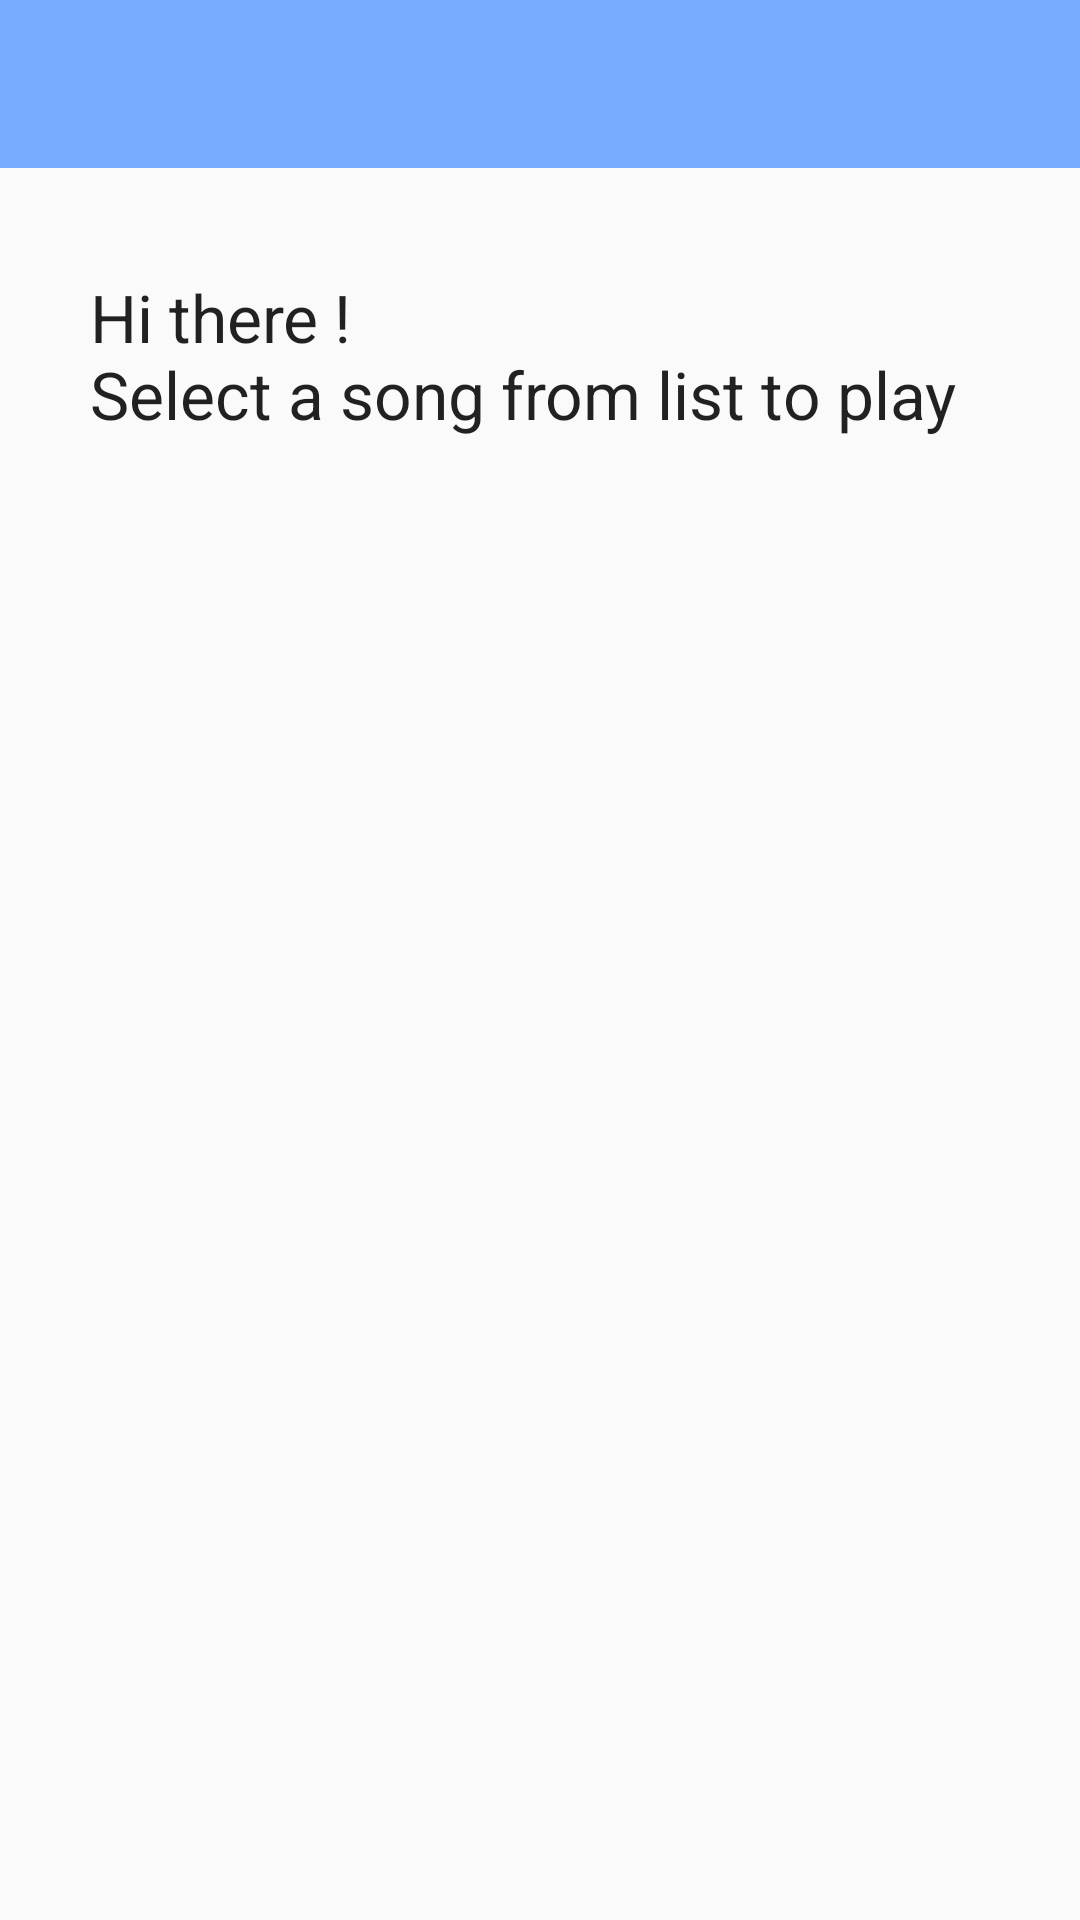

The Android layout XML behind this screen, and the referenced resources:
<!-- AndroidManifest.xml: application theme AppTheme -->
<!-- res/layout/activity_main.xml -->
<LinearLayout xmlns:android="http://schemas.android.com/apk/res/android"
    xmlns:tools="http://schemas.android.com/tools"
    android:layout_width="match_parent"
    android:orientation="vertical"
    android:layout_height="match_parent"
    tools:context=".MainActivity">
    <include layout="@layout/toolbar" />
    <android.support.v4.widget.DrawerLayout
        android:layout_width="match_parent"
        android:id="@+id/drawerLayout"
        android:layout_height="match_parent">
        <RelativeLayout
            android:layout_height="match_parent"
            android:layout_width="match_parent">
            <TextView
                android:layout_width="wrap_content"
                android:layout_height="wrap_content"
                android:textAppearance="?android:attr/textAppearanceLarge"
                android:text="@string/notice"
                android:id="@+id/textView"
                android:layout_alignParentTop="true"
                android:layout_alignLeft="@+id/imageView"
                android:layout_alignStart="@+id/imageView"
                android:layout_marginTop="35dp" />
            <ImageView
                android:layout_width="300dp"
                android:layout_height="300dp"
                android:layout_below="@+id/textView"
                android:layout_centerHorizontal="true"
                android:layout_marginTop="30dp"
                android:id="@+id/imageView" />

            <SeekBar
                android:visibility="invisible"
                android:layout_width="250dp"
                android:layout_height="wrap_content"
                android:id="@+id/seekBar"
                android:layout_marginTop="30dp"
                android:layout_below="@+id/imageView"
                android:layout_toRightOf="@+id/imageButton"
                android:layout_toEndOf="@+id/textView" />

            <ImageView
                android:onClick="play_click"
                android:layout_width="40dp"
                android:layout_height="40dp"
                android:id="@+id/imageButton"
                android:layout_below="@+id/imageView"
                android:layout_marginTop="25dp"
                android:layout_alignLeft="@+id/imageView"
                android:layout_alignStart="@+id/imageView" />

            <TextView
                android:visibility="invisible"
                android:layout_width="wrap_content"
                android:layout_height="wrap_content"
                android:layout_below="@+id/seekBar"
                android:id="@+id/curTimeBox"
                android:layout_alignLeft="@+id/seekBar"
                android:layout_alignStart="@+id/seekBar"/>
            <TextView
                android:layout_width="wrap_content"
                android:layout_height="wrap_content"
                android:layout_below="@+id/seekBar"
                android:id="@+id/endTimeBox"
                android:layout_alignRight="@+id/seekBar"
                android:layout_alignEnd="@+id/seekBar"/>


        </RelativeLayout>
        
        <ListView
            android:id="@+id/left_drawer"
            android:layout_width="250dp"
            android:layout_height="match_parent"
            android:layout_gravity="start"
            android:choiceMode="singleChoice"
            android:divider="@color/list_divider"
            android:dividerHeight="1dp"
            android:listSelector="@drawable/list_selector"
            android:background="@color/list_background"/>

    </android.support.v4.widget.DrawerLayout>

</LinearLayout>
<!-- res/layout/toolbar.xml (included above) -->
<?xml version="1.0" encoding="utf-8"?>

<android.support.v7.widget.Toolbar xmlns:android="http://schemas.android.com/apk/res/android"
    android:id="@+id/toolbar"
    android:minHeight="?attr/actionBarSize"
    android:background="#ff77acff"
    android:layout_width="match_parent"
    android:layout_height="wrap_content">

</android.support.v7.widget.Toolbar>
<!-- resources referenced by this layout -->
<resources>
  <color name="list_background">#fff</color>
  <color name="list_divider">#000</color>
  <string name="notice">Hi there !\nSelect a song from list to play</string>
  <style name="AppTheme" parent="Theme.AppCompat.Light.NoActionBar">
          <item name="colorPrimary">@color/primaryColor</item>
          <item name="colorPrimaryDark">@color/primaryColorDark</item>
          
  
          <item name="drawerArrowStyle">@style/DrawerArrowStyle</item>
      </style>
  <color name="primaryColor">#2196F3</color>
  <color name="primaryColorDark">#0D47A1</color>
  <style name="DrawerArrowStyle" parent="Widget.AppCompat.DrawerArrowToggle">
          <item name="spinBars">true</item>
          <item name="color">@android:color/black</item>
      </style>
</resources>
